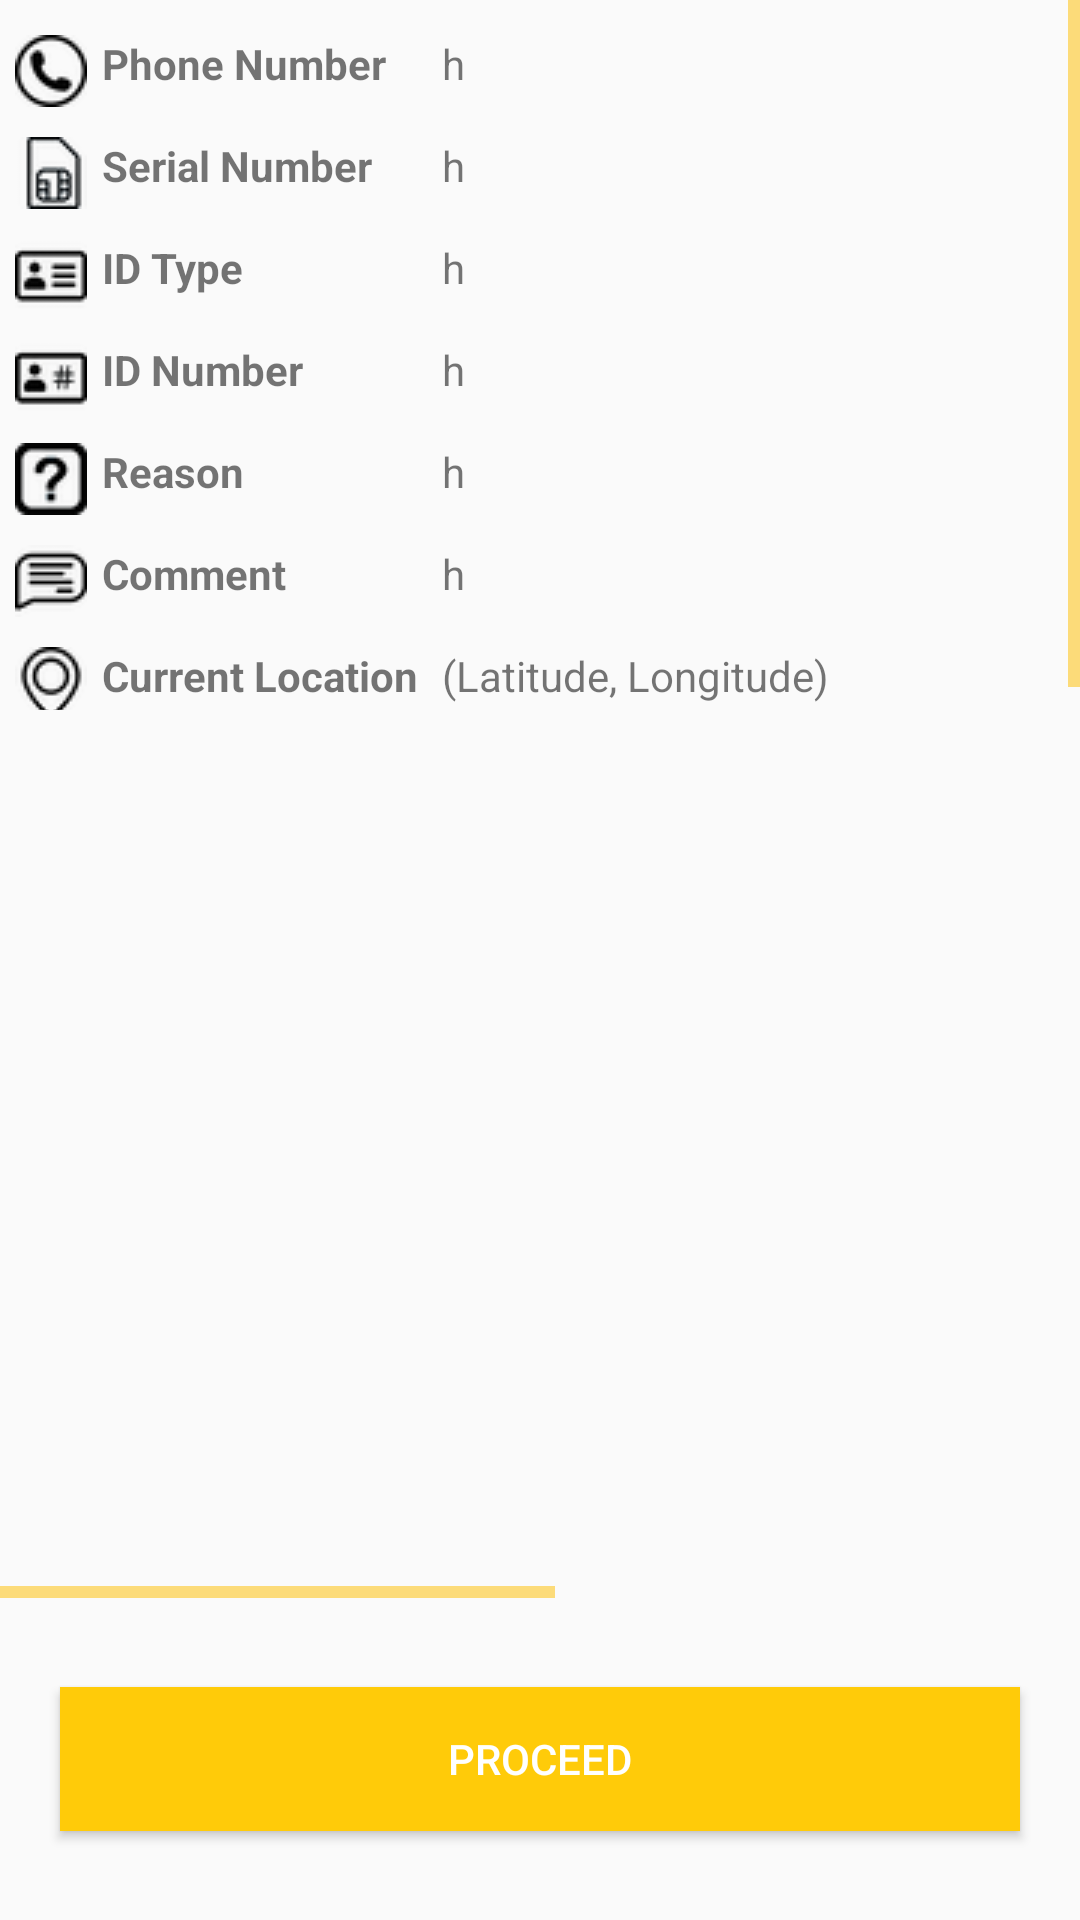

This screen was rendered from an Android layout file. Write that file and the resources it references.
<!-- AndroidManifest.xml: application theme AppTheme -->
<!-- res/layout/activity_sim_request_summary.xml -->
<?xml version="1.0" encoding="utf-8"?>
<LinearLayout xmlns:android="http://schemas.android.com/apk/res/android"
    xmlns:app="http://schemas.android.com/apk/res-auto"
    xmlns:tools="http://schemas.android.com/tools"
    android:layout_width="match_parent"
    android:layout_height="match_parent"
    android:layout_marginStart="10px"
    android:layout_marginLeft="10px"
    android:layout_marginEnd="10px"
    android:layout_marginRight="10px"
    android:orientation="vertical"
    android:weightSum="100"
    tools:context=".activities.SimRequestSummaryActivity">

    <ScrollView
        android:layout_width="match_parent"
        android:layout_height="0dp"
        android:layout_weight="40"
        android:fillViewport="true">

        <LinearLayout
            android:layout_width="match_parent"
            android:layout_height="match_parent"
            android:orientation="vertical">

            <LinearLayout
                android:layout_width="match_parent"
                android:layout_height="wrap_content"
                android:layout_marginTop="20px"
                android:orientation="horizontal"
                android:padding="5dp">

                <ImageView
                    android:layout_width="wrap_content"
                    android:layout_height="wrap_content"
                    android:layout_marginEnd="5dp"
                    android:layout_marginRight="5dp"
                    android:src="@drawable/icon_label_phone_black_24p" />

                <TextView
                    android:layout_width="match_parent"
                    android:layout_height="wrap_content"
                    android:layout_weight="5"
                    android:text="Phone Number"
                    android:textStyle="bold" />

                <TextView
                    android:id="@+id/phoneNumber"
                    android:layout_width="match_parent"
                    android:layout_height="wrap_content"
                    android:layout_weight="3"
                    android:text="h" />

            </LinearLayout>

            <LinearLayout
                android:layout_width="match_parent"
                android:layout_height="wrap_content"
                android:orientation="horizontal"
                android:padding="5dp">

                <ImageView
                    android:layout_width="wrap_content"
                    android:layout_height="wrap_content"
                    android:layout_marginEnd="5dp"
                    android:layout_marginRight="5dp"
                    android:src="@drawable/icon_label_serial_number_black_24p" />

                <TextView
                    android:layout_width="match_parent"
                    android:layout_height="wrap_content"
                    android:layout_weight="5"
                    android:text="Serial Number"
                    android:textStyle="bold" />

                <TextView
                    android:id="@+id/swapSerialNumber"
                    android:layout_width="match_parent"
                    android:layout_height="wrap_content"
                    android:layout_weight="3"
                    android:text="h" />

            </LinearLayout>

            <LinearLayout
                android:layout_width="match_parent"
                android:layout_height="wrap_content"
                android:orientation="horizontal"
                android:padding="5dp">

                <ImageView
                    android:layout_width="wrap_content"
                    android:layout_height="wrap_content"
                    android:layout_marginEnd="5dp"
                    android:layout_marginRight="5dp"
                    android:src="@drawable/icon_label_id_type_black_24p" />

                <TextView
                    android:layout_width="match_parent"
                    android:layout_height="wrap_content"
                    android:layout_weight="5"
                    android:text="ID Type"
                    android:textStyle="bold" />

                <TextView
                    android:id="@+id/subscriberIdType"
                    android:layout_width="match_parent"
                    android:layout_height="wrap_content"
                    android:layout_weight="3"
                    android:text="h" />

            </LinearLayout>

            <LinearLayout
                android:layout_width="match_parent"
                android:layout_height="wrap_content"
                android:orientation="horizontal"
                android:padding="5dp">

                <ImageView
                    android:layout_width="wrap_content"
                    android:layout_height="wrap_content"
                    android:layout_marginEnd="5dp"
                    android:layout_marginRight="5dp"
                    android:src="@drawable/icon_label_id_number_black_24p" />

                <TextView
                    android:layout_width="match_parent"
                    android:layout_height="wrap_content"
                    android:layout_weight="5"
                    android:text="ID Number"
                    android:textStyle="bold" />

                <TextView
                    android:id="@+id/clientIdNumber"
                    android:layout_width="match_parent"
                    android:layout_height="wrap_content"
                    android:layout_weight="3"
                    android:text="h" />

            </LinearLayout>

            <LinearLayout
                android:layout_width="match_parent"
                android:layout_height="wrap_content"
                android:orientation="horizontal"
                android:padding="5dp">

                <ImageView
                    android:layout_width="wrap_content"
                    android:layout_height="wrap_content"
                    android:layout_marginEnd="5dp"
                    android:layout_marginRight="5dp"
                    android:src="@drawable/icon_label_reason_black_24p" />

                <TextView
                    android:layout_width="match_parent"
                    android:layout_height="wrap_content"
                    android:layout_weight="5"
                    android:text="Reason"
                    android:textStyle="bold" />

                <TextView
                    android:id="@+id/swapReason"
                    android:layout_width="match_parent"
                    android:layout_height="wrap_content"
                    android:layout_weight="3"
                    android:text="h" />

            </LinearLayout>

            <LinearLayout
                android:layout_width="match_parent"
                android:layout_height="wrap_content"
                android:orientation="horizontal"
                android:padding="5dp">

                <ImageView
                    android:layout_width="wrap_content"
                    android:layout_height="wrap_content"
                    android:layout_marginEnd="5dp"
                    android:layout_marginRight="5dp"
                    android:src="@drawable/icon_label_comments_black_24p" />

                <TextView
                    android:layout_width="match_parent"
                    android:layout_height="wrap_content"
                    android:layout_weight="5"
                    android:text="Comment"
                    android:textStyle="bold" />


                <TextView
                    android:id="@+id/swapComment"
                    android:layout_width="match_parent"
                    android:layout_height="wrap_content"
                    android:layout_weight="3"
                    android:text="h" />

            </LinearLayout>

            <LinearLayout
                android:layout_width="match_parent"
                android:layout_height="wrap_content"
                android:orientation="horizontal"
                android:padding="5dp">
                <ImageView
                    android:layout_width="wrap_content"
                    android:layout_height="wrap_content"
                    android:layout_marginEnd="5dp"
                    android:layout_marginRight="5dp"
                    android:src="@drawable/icon_label_location_black_24p" />
                <TextView
                    android:id="@+id/currentLocationCoordinatesLabel"
                    android:layout_width="match_parent"
                    android:layout_height="wrap_content"
                    android:layout_weight="5"
                    android:text="Current Location "
                    android:textStyle="bold" />

                <TextView
                    android:id="@+id/currentLocationCoordinates"
                    android:layout_width="match_parent"
                    android:layout_height="wrap_content"
                    android:layout_weight="3"
                    android:text="(Latitude, Longitude)" />

            </LinearLayout>
        </LinearLayout>
    </ScrollView>


    <HorizontalScrollView
        android:layout_width="match_parent"
        android:layout_height="0dp"
        android:layout_weight="50"
        android:fillViewport="true">

        <LinearLayout
            android:layout_width="wrap_content"
            android:layout_height="match_parent"
            android:orientation="horizontal">

            <ImageView
                android:id="@+id/imageView1"
                android:layout_width="350dp"
                android:layout_height="match_parent"
                android:padding="0dp"
                android:paddingEnd="2dp"
                android:paddingRight="2dp"
                app:srcCompat="@drawable/no_image" />

            <ImageView
                android:id="@+id/imageView2"
                android:layout_width="350dp"
                android:layout_height="match_parent"
                android:padding="0dp"
                app:srcCompat="@drawable/no_image" />

        </LinearLayout>
    </HorizontalScrollView>


    <LinearLayout
        android:layout_width="match_parent"
        android:layout_height="wrap_content"
        android:layout_weight="10"
        android:orientation="horizontal">

        <Button
            android:id="@+id/sendrequest"
            android:layout_width="match_parent"
            android:layout_height="wrap_content"
            android:layout_gravity="center"
            android:layout_marginLeft="20dp"
            android:layout_marginRight="20dp"
            android:background="@color/colorPrimary"
            android:gravity="center"
            android:text="PROCEED" />

    </LinearLayout>

</LinearLayout>
<!-- resources referenced by this layout -->
<resources>
  <color name="colorPrimary">#ffcb09</color>
  <!-- drawable icon_label_comments_black_24p: png bitmap (drawable, 1136 bytes) -->
  <!-- drawable icon_label_id_number_black_24p: png bitmap (drawable, 1409 bytes) -->
  <!-- drawable icon_label_id_type_black_24p: png bitmap (drawable, 1364 bytes) -->
  <!-- drawable icon_label_location_black_24p: png bitmap (drawable, 1211 bytes) -->
  <!-- drawable icon_label_phone_black_24p: png bitmap (drawable, 1245 bytes) -->
  <!-- drawable icon_label_reason_black_24p: png bitmap (drawable, 1398 bytes) -->
  <!-- drawable icon_label_serial_number_black_24p: png bitmap (drawable, 1563 bytes) -->
  <!-- drawable no_image: png bitmap (drawable, 9418 bytes) -->
  <style name="AppTheme" parent="Theme.AppCompat.Light.DarkActionBar">
          
          <item name="colorPrimary">@color/colorPrimary</item>
          <item name="colorPrimaryDark">@color/colorPrimaryDark</item>
          <item name="colorAccent">@color/colorAccent</item>
          <item name="colorControlActivated">#ffc002</item>
  
          <item name="colorControlNormal">@color/colorPrimaryLight</item>
  
  
          <item name="android:buttonStyle">@style/ButtonColor</item>
          <item name="colorButtonNormal">@color/colorPrimary</item>
      </style>
  <color name="colorPrimaryDark">#ffcb03</color>
  <color name="colorAccent">#FFB300</color>
  <color name="colorPrimaryLight">#ffc002</color>
  <style name="ButtonColor" parent="@style/Widget.AppCompat.Button">
          <item name="android:textColor">@color/colorButtonText</item>
      </style>
  <color name="colorButtonText">#FFFFFF</color>
</resources>
